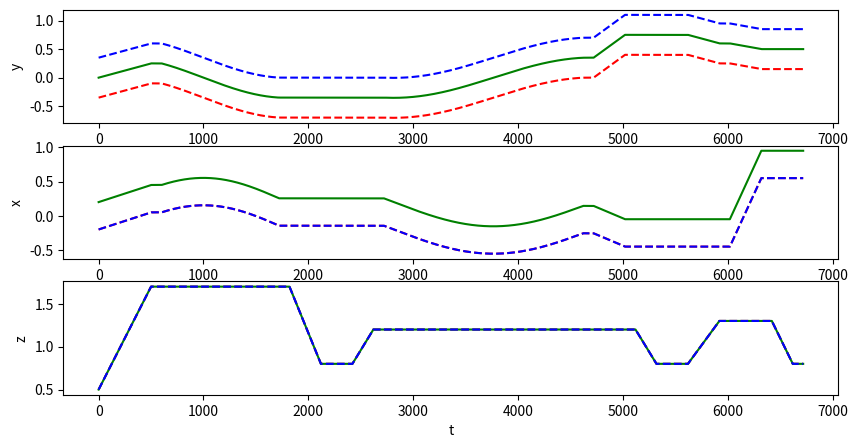

Reproduce this figure in Python. (Note: this script raises an exception after producing the figure.)
import matplotlib.pyplot as plt
import numpy as np
import math
import matplotlib.animation
from scipy.io import savemat
import os

def get_dist(a,b):
    sz=min(a.shape[0],b.shape[0])
    dist = np.sum(np.power(a[:sz]-b[:sz],2),axis=1)
    # print(np.argmin(dist))
    return np.sqrt(np.min(dist))
    
class Bezier:
    # 输入控制点，Points是一个array,num是控制点间的插补个数
    def __init__(self,Points,InterpolationNum):
        self.demension=Points.shape[1]   # 点的维度
        self.order=Points.shape[0]-1     # 贝塞尔阶数=控制点个数-1
        self.num=InterpolationNum        # 相邻控制点的插补个数
        self.pointsNum=Points.shape[0]   # 控制点的个数
        self.Points=Points
        
    # 获取Bezeir所有插补点
    def getBezierPoints(self,method):
        if method==0:
            return self.DigitalAlgo()
        if method==1:
            return self.DeCasteljauAlgo()
    
    # 数值解法
    def DigitalAlgo(self):
        PB=np.zeros((self.pointsNum,self.demension)) # 求和前各项
        pis =[]                                      # 插补点
        for u in np.arange(0,1+1/self.num,1/self.num):
            for i in range(0,self.pointsNum):
                PB[i]=(math.factorial(self.order)/(math.factorial(i)*math.factorial(self.order-i)))*(u**i)*(1-u)**(self.order-i)*self.Points[i]
            pi=sum(PB).tolist()                      #求和得到一个插补点
            pis.append(pi)            
        return np.array(pis)

    # 德卡斯特里奥解法
    def DeCasteljauAlgo(self):
        pis =[]                          # 插补点
        for u in np.arange(0,1+1/self.num,1/self.num):
            Att=self.Points
            for i in np.arange(0,self.order):
                for j in np.arange(0,self.order-i):
                    Att[j]=(1.0-u)*Att[j]+u*Att[j+1]
            pis.append(Att[0].tolist())

        return np.array(pis)

class Circle:
    def __init__(self,startPoint, center):
        self.radius = math.sqrt((startPoint[0] - center[0])**2+(startPoint[1] - center[1])**2)
        self.center = center
        if startPoint[0] == center[0]:
            if center[1]<startPoint[1]:
                self.theta0 = math.pi/2
            else:
                self.theta0 = -math.pi/2
        else:
            x = (startPoint[1] - center[1])/(startPoint[0] - center[0])
            self.theta0 = math.atan(x)
            if self.theta0>0 and startPoint[1] - center[1]<0:
                self.theta0 = self.theta0+math.pi
            if self.theta0<0 and startPoint[1] - center[1]>0:
                self.theta0 = self.theta0+math.pi
            if startPoint[1] == center[1] and startPoint[0] < center[0]:
                self.theta0 = self.theta0+math.pi

    def getLinePoints(self, theta,time):
        w = theta/time
        print(f"w: {w}, v: {w*self.radius/scale}")
        t_move=np.linspace(0,time,time2intp(time))
        t_stop=np.ones(time2intp(stop_time))*time
        t=np.concatenate([t_move,t_stop])
        x = self.center[0] + np.cos(self.theta0+w*t)*self.radius
        y = self.center[1] + np.sin(self.theta0+w*t)*self.radius
        z = np.ones_like(t)*self.center[-1]
        return np.stack((x,y,z)).T

def time2intp(t):
    return int(100*t)

def Bezier_up(startPos,endPos,time):
    midPos=[startPos[0],endPos[1],startPos[2]]
    BezierPoints=np.array([
        startPos,
        midPos,
        endPos
        ])
    return Bezier(BezierPoints,time2intp(time)).getBezierPoints(0)

def line_move(startPos,endPos,time):
    speed = (np.array(endPos)-np.array(startPos))/time
    print("v: ",np.sqrt(np.sum(np.square(speed)))/scale)
    t_move=np.linspace(0,time,time2intp(time))
    t_stop=np.ones(time2intp(stop_time))*time
    t=np.concatenate([t_move,t_stop])
    path=startPos+np.dot(t.reshape(-1,1),speed.reshape(1,-1))
    return path

def Stop(startPos, time):
    sp = np.array([startPos])
    return np.repeat(sp,time2intp(time),axis=0)

def green():
    path=[]
    # take off
    path.append(line_move(startPos=[2,2,0.5], endPos=[2.5,2.5,1.7],time=5*t))
    # circle
    circle=Circle(startPoint=[2.5,2.5,1.7],center=[2,2,1.7]).getLinePoints(0.7*math.pi,time=0.7*16*t)
    path.append(circle)
    # fall_down
    endpos=path[-1][-1];path.append(line_move(startPos=endpos, endPos=[endpos[0],endpos[1],0.8],time=3*t))
    # stop
    path.append(Stop(path[-1][-1],2*t))
    # take off
    endpos=path[-1][-1];path.append(line_move(startPos=path[-1][-1], endPos=[endpos[0],endpos[1],1.2],time=2*t))
    # circle
    circle=Circle(startPoint=path[-1][-1],center=[2,2,1.2]).getLinePoints(1*math.pi,time=(1*16+3)*t)
    path.append(circle)
    # fall_down
    path.append(line_move(startPos=path[-1][-1], endPos=[3.5,1.5,1.2],time=3*t))
    endpos=path[-1][-1];path.append(line_move(startPos=endpos, endPos=[endpos[0],endpos[1],0.8],time=2*t))
    # wait 2s
    path.append(Stop(path[-1][-1],2*t))
    # take off
    endpos=path[-1][-1];path.append(line_move(startPos=path[-1][-1], endPos=[3.2,1.5,1.3],time=3*t))
    # move
    path.append(line_move(startPos=path[-1][-1], endPos=[3,3.5,1.3],time=3*t))
    # fall_down
    endpos=path[-1][-1];path.append(line_move(startPos=endpos, endPos=[endpos[0],endpos[1],0.8],time=2*t))
    return np.concatenate(path,axis=0)
    
 

def toward_people(p1, p2, p3):
    p1_start=p1[-1][-1]
    p2_start=p2[-1][-1]
    p3_start=p3[-1][-1]
    end_point = [2,1,1.5]
    rel_pos=np.array(end_point)-np.array(p1_start)
    p1.append(np.linspace(p1_start, end_point,250))
    p2.append(np.linspace(p2_start, p2_start+rel_pos,250))
    p3.append(np.linspace(p3_start, p3_start+rel_pos,250))
    return p1, p2, p3

def show_path():
    fig=plt.figure()
    ax = fig.gca(projection='3d')
    ax.set(xlim3d=(-1.3, 1.3), xlabel='X')
    ax.set(ylim3d=(-1.3, 1.3), ylabel='Y')
    ax.set(zlim3d=(0, 2), zlabel='Z')
    ax.plot3D(P_r[:,0],P_r[:,1],P_r[:,2],color='r')
    ax.plot3D(P_g[:,0],P_g[:,1],P_g[:,2],color='g')
    ax.plot3D(P_b[:,0],P_b[:,1],P_b[:,2],color='b')
    plt.show() 

def show_ani():
    def update_graph(num):
        graph.set_data (data[:,num,0], data[:,num,1])
        graph.set_3d_properties(data[:,num,2])
        return graph

    fig = plt.figure()
    ax = fig.add_subplot(111, projection='3d')
    title = ax.set_title('3D Test')

    data=np.stack([P_r,P_g,P_b])

    ax.set(xlim3d=(-1.3, 1.3), xlabel='X')
    ax.set(ylim3d=(-1.3, 1.3), ylabel='Y')
    ax.set(zlim3d=(0, 2), zlabel='Z')
    graph, = ax.plot(data[:,0,0], data[:,0,1],data[:,0,2], linestyle="", marker="o")

    num = data.shape[1]
    ani = matplotlib.animation.FuncAnimation(fig, update_graph, num, 
                                interval=3)
    ani.save('video/centralize.mp4',  
            writer = 'ffmpeg', fps = 30)

def shown_x_y_z():
    fig = plt.figure(figsize=(10, 5))
    plt.tight_layout()
    # P_r,P_g,P_b
    ax1 = fig.add_subplot(311)
    ax1.plot(P_r[:,0],'r--')
    ax1.plot(P_g[:,0],'g')
    ax1.plot(P_b[:,0],'b--')
    ax1.set_xlabel('t')
    ax1.set_ylabel('y')
    ax2 = fig.add_subplot(312)
    ax2.plot(P_r[:,1],'r--')
    ax2.plot(P_g[:,1],'g')
    ax2.plot(P_b[:,1],'b--')
    ax2.set_xlabel('t')
    ax2.set_ylabel('x')
    ax3 = fig.add_subplot(313)
    ax3.plot(P_r[:,-1],'r--')
    ax3.plot(P_g[:,-1],'g')
    ax3.plot(P_b[:,-1],'b--')
    ax3.set_xlabel('t')
    ax3.set_ylabel('z')
    plt.show()

if __name__ == '__main__':
    t=1 # decrease the time to speed up 50 interpolation per second
    stop_time=1
    scale=2

    print("green")
    P_b = green()
    print("red")
    P_r = P_b.copy()
    P_r[:,0]=P_r[:,0]-0.7
    P_r[:,1]=P_r[:,1]-0.8
    print("blue")
    P_g = P_b.copy()
    P_b[:,0]=P_b[:,0]+0.7
    P_b[:,1]=P_b[:,1]-0.8
    

    bd_min=[]
    bd_max=[]
    for p in [P_r,P_g,P_b]:
        p[:,0:2]=(p[:,0:2]-2)/scale
        p[:,1]=p[:,1]+0.2
        bd_min.append(np.min(p,axis=0))
        bd_max.append(np.max(p,axis=0))
    print(np.min(np.array(bd_min),axis=0))
    print(np.max(np.array(bd_max),axis=0))

    # show_path()

    print(get_dist(P_r,P_g))
    print(get_dist(P_r,P_b))
    print(get_dist(P_g,P_b))
    # show_ani()
    shown_x_y_z()

    dir="./resource/centralize/"
    if not os.path.isdir(dir):
        os.mkdir(dir)

    m1dic = {'pos_x_traj':P_r[:,1],'pos_y_traj':P_r[:,0],'pos_z_traj':P_r[:,2]}
    m2dic = {'pos_x_traj':P_g[:,1],'pos_y_traj':P_g[:,0],'pos_z_traj':P_g[:,2]}
    m3dic = {'pos_x_traj':P_b[:,1],'pos_y_traj':P_b[:,0],'pos_z_traj':P_b[:,2]}

    savemat(dir+"p1.mat",m1dic)
    savemat(dir+"p2.mat",m2dic)
    savemat(dir+"p3.mat",m3dic)


